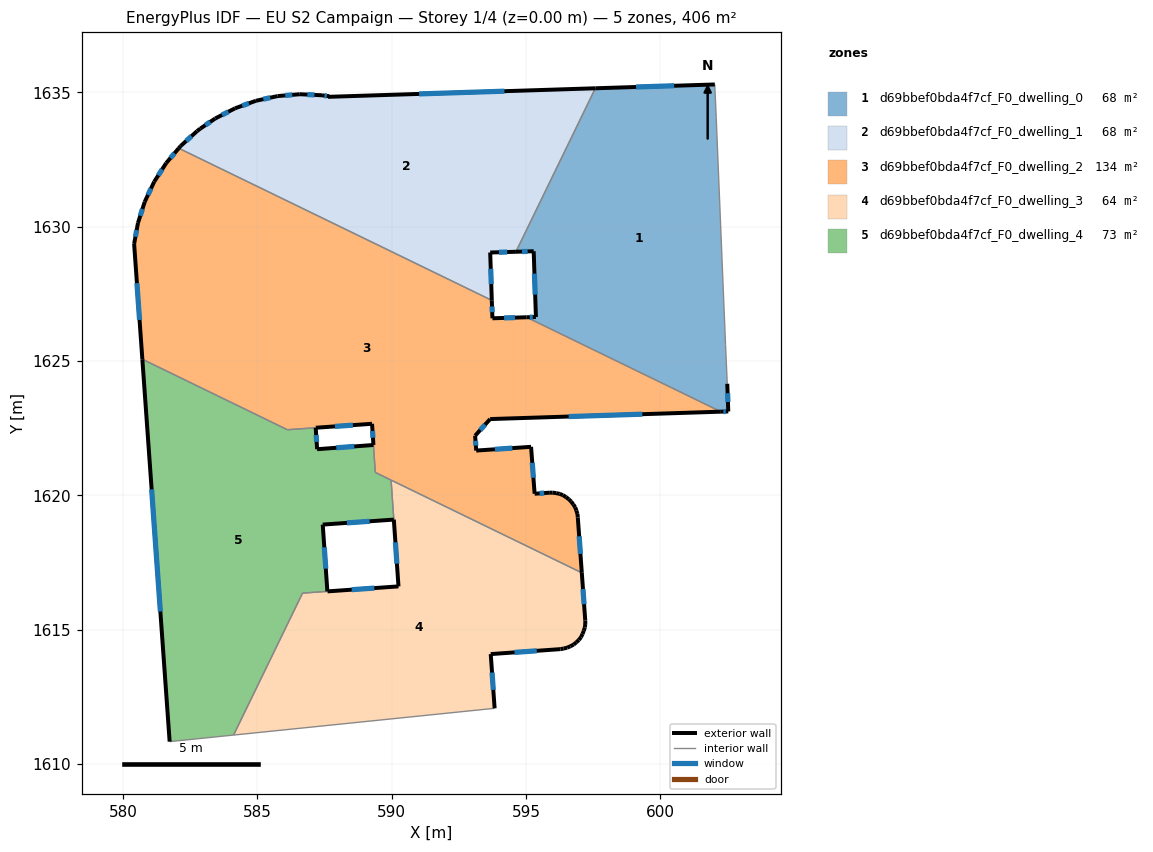
=== STOREY PLAN SPEC (per zone: floor XY polygon, exterior-wall plan segments, windows/doors) ===
zone 1: d69bbef0bda4f7cf_F0_dwelling_0  (67.7 m²)
  floor: (602.03, 1635.29) (602.03, 1635.23) (602.08, 1634.07) (602.42, 1625.62) (602.49, 1624.15) (602.53, 1623.12) (602.25, 1623.11) (595.02, 1626.62) (595.37, 1626.63) (595.28, 1629.08) (594.62, 1629.06) (597.58, 1635.15)
  exterior wall: (602.53, 1623.12) – (602.49, 1624.15)  [1.0 m]
    window: (602.51, 1623.47) – (602.50, 1623.80)  [0.3 m²]
  exterior wall: (602.25, 1623.11) – (602.53, 1623.12)  [0.3 m]
    window: (602.34, 1623.11) – (602.43, 1623.12)  [0.1 m²]
  exterior wall: (595.37, 1626.63) – (595.02, 1626.62)  [0.3 m]
    window: (595.25, 1626.63) – (595.14, 1626.63)  [0.1 m²]
  exterior wall: (595.28, 1629.08) – (595.37, 1626.63)  [2.4 m]
    window: (595.31, 1628.25) – (595.34, 1627.47)  [0.8 m²]
  exterior wall: (594.62, 1629.06) – (595.28, 1629.08)  [0.7 m]
    window: (594.85, 1629.07) – (595.06, 1629.08)  [0.2 m²]
  exterior wall: (602.03, 1635.29) – (597.58, 1635.15)  [4.4 m]
    window: (600.51, 1635.24) – (599.09, 1635.20)  [1.4 m²]
  interior walls: 6
zone 2: d69bbef0bda4f7cf_F0_dwelling_1  (67.7 m²)
  floor: (597.58, 1635.15) (594.62, 1629.06) (593.67, 1629.04) (593.72, 1627.25) (582.07, 1632.92) (582.14, 1633.00) (582.75, 1633.55) (582.88, 1633.65) (583.43, 1634.03) (584.17, 1634.40) (584.95, 1634.68) (585.76, 1634.86) (586.58, 1634.93) (587.41, 1634.89) (587.68, 1634.85) (587.64, 1634.83)
  exterior wall: (584.17, 1634.40) – (583.43, 1634.03)  [0.8 m]
    window: (583.92, 1634.27) – (583.68, 1634.15)  [0.3 m²]
  exterior wall: (584.95, 1634.68) – (584.17, 1634.40)  [0.8 m]
    window: (584.68, 1634.59) – (584.43, 1634.50)  [0.3 m²]
  exterior wall: (585.76, 1634.86) – (584.95, 1634.68)  [0.8 m]
    window: (585.48, 1634.80) – (585.22, 1634.74)  [0.3 m²]
  exterior wall: (586.58, 1634.93) – (585.76, 1634.86)  [0.8 m]
    window: (586.30, 1634.90) – (586.04, 1634.88)  [0.3 m²]
  exterior wall: (587.41, 1634.89) – (586.58, 1634.93)  [0.8 m]
    window: (587.12, 1634.90) – (586.86, 1634.91)  [0.3 m²]
  exterior wall: (587.68, 1634.85) – (587.41, 1634.89)  [0.3 m]
    window: (587.58, 1634.86) – (587.50, 1634.87)  [0.1 m²]
  exterior wall: (587.68, 1634.85) – (587.64, 1634.83)  [0.0 m]
  exterior wall: (597.58, 1635.15) – (587.64, 1634.83)  [10.0 m]
    window: (594.20, 1635.04) – (591.02, 1634.94)  [3.0 m²]
  exterior wall: (593.67, 1629.04) – (594.62, 1629.06)  [1.0 m]
    window: (593.99, 1629.04) – (594.30, 1629.05)  [0.3 m²]
  exterior wall: (593.72, 1627.25) – (593.67, 1629.04)  [1.8 m]
    window: (593.70, 1627.86) – (593.69, 1628.43)  [0.5 m²]
  exterior wall: (582.14, 1633.00) – (582.07, 1632.92)  [0.1 m]
  exterior wall: (582.75, 1633.55) – (582.14, 1633.00)  [0.8 m]
    window: (582.55, 1633.36) – (582.35, 1633.19)  [0.3 m²]
  exterior wall: (582.88, 1633.65) – (582.75, 1633.55)  [0.2 m]
  exterior wall: (583.43, 1634.03) – (582.88, 1633.65)  [0.7 m]
    window: (583.24, 1633.90) – (583.06, 1633.78)  [0.2 m²]
  interior walls: 2
zone 3: d69bbef0bda4f7cf_F0_dwelling_2  (134.1 m²)
  floor: (595.02, 1626.62) (602.25, 1623.11) (593.66, 1622.84) (593.10, 1622.22) (593.15, 1621.66) (595.19, 1621.80) (595.32, 1620.06) (595.86, 1620.09) (595.99, 1620.10) (596.12, 1620.08) (596.25, 1620.05) (596.37, 1620.00) (596.48, 1619.93) (596.58, 1619.86) (596.68, 1619.77) (596.76, 1619.66) (596.83, 1619.55) (596.87, 1619.43) (596.91, 1619.30) (596.93, 1619.17) (597.07, 1617.11) (589.39, 1620.85) (589.27, 1622.66) (586.12, 1622.44) (580.72, 1625.06) (580.41, 1629.36) (580.55, 1630.13) (580.81, 1630.92) (581.16, 1631.67) (581.61, 1632.37) (582.07, 1632.92) (593.72, 1627.25) (593.75, 1626.59)
  exterior wall: (587.18, 1622.51) – (589.27, 1622.66)  [2.1 m]
    window: (587.89, 1622.56) – (588.56, 1622.61)  [0.6 m²]
  exterior wall: (580.41, 1629.36) – (580.72, 1625.06)  [4.3 m]
    window: (580.52, 1627.89) – (580.61, 1626.52)  [1.3 m²]
  exterior wall: (580.56, 1630.13) – (580.41, 1629.36)  [0.8 m]
    window: (580.51, 1629.87) – (580.46, 1629.62)  [0.2 m²]
  exterior wall: (580.81, 1630.92) – (580.56, 1630.13)  [0.8 m]
    window: (580.72, 1630.65) – (580.64, 1630.40)  [0.3 m²]
  exterior wall: (581.16, 1631.67) – (580.81, 1630.92)  [0.8 m]
    window: (581.04, 1631.42) – (580.93, 1631.18)  [0.3 m²]
  exterior wall: (581.61, 1632.37) – (581.16, 1631.67)  [0.8 m]
    window: (581.45, 1632.13) – (581.31, 1631.91)  [0.3 m²]
  exterior wall: (582.07, 1632.92) – (581.61, 1632.37)  [0.7 m]
    window: (581.91, 1632.73) – (581.77, 1632.55)  [0.2 m²]
  exterior wall: (593.75, 1626.59) – (593.72, 1627.25)  [0.7 m]
    window: (593.74, 1626.81) – (593.73, 1627.03)  [0.2 m²]
  exterior wall: (595.02, 1626.62) – (593.75, 1626.59)  [1.3 m]
    window: (594.59, 1626.61) – (594.18, 1626.60)  [0.4 m²]
  exterior wall: (593.66, 1622.84) – (602.25, 1623.11)  [8.6 m]
    window: (596.58, 1622.93) – (599.33, 1623.02)  [2.6 m²]
  exterior wall: (593.10, 1622.22) – (593.66, 1622.84)  [0.8 m]
    window: (593.29, 1622.43) – (593.47, 1622.63)  [0.3 m²]
  exterior wall: (593.15, 1621.66) – (593.10, 1622.22)  [0.6 m]
    window: (593.13, 1621.85) – (593.12, 1622.03)  [0.2 m²]
  exterior wall: (595.19, 1621.80) – (593.15, 1621.66)  [2.0 m]
    window: (594.49, 1621.76) – (593.84, 1621.71)  [0.6 m²]
  exterior wall: (595.32, 1620.06) – (595.19, 1621.80)  [1.8 m]
    window: (595.27, 1620.65) – (595.23, 1621.21)  [0.5 m²]
  exterior wall: (595.86, 1620.09) – (595.32, 1620.06)  [0.5 m]
    window: (595.68, 1620.08) – (595.50, 1620.07)  [0.2 m²]
  exterior wall: (595.99, 1620.10) – (595.86, 1620.09)  [0.1 m]
  exterior wall: (596.12, 1620.08) – (595.99, 1620.10)  [0.1 m]
  exterior wall: (596.25, 1620.05) – (596.12, 1620.08)  [0.1 m]
  exterior wall: (596.37, 1620.00) – (596.25, 1620.05)  [0.1 m]
  exterior wall: (596.48, 1619.93) – (596.37, 1620.00)  [0.1 m]
  exterior wall: (596.58, 1619.86) – (596.48, 1619.93)  [0.1 m]
  exterior wall: (596.68, 1619.77) – (596.58, 1619.86)  [0.1 m]
  exterior wall: (596.76, 1619.66) – (596.68, 1619.77)  [0.1 m]
  exterior wall: (596.83, 1619.55) – (596.76, 1619.66)  [0.1 m]
  exterior wall: (596.87, 1619.43) – (596.83, 1619.55)  [0.1 m]
  exterior wall: (596.91, 1619.30) – (596.87, 1619.43)  [0.1 m]
  exterior wall: (596.93, 1619.17) – (596.91, 1619.30)  [0.1 m]
  exterior wall: (597.07, 1617.11) – (596.93, 1619.17)  [2.1 m]
    window: (597.02, 1617.81) – (596.98, 1618.47)  [0.6 m²]
  exterior wall: (589.27, 1622.66) – (589.32, 1621.87)  [0.8 m]
    window: (589.28, 1622.39) – (589.30, 1622.14)  [0.2 m²]
  interior walls: 7
zone 4: d69bbef0bda4f7cf_F0_dwelling_3  (64.0 m²)
  floor: (597.07, 1617.11) (597.20, 1615.34) (597.20, 1615.21) (597.19, 1615.08) (597.15, 1614.96) (597.10, 1614.84) (597.04, 1614.72) (596.97, 1614.62) (596.87, 1614.52) (596.77, 1614.44) (596.65, 1614.38) (596.53, 1614.33) (596.40, 1614.29) (596.28, 1614.27) (593.69, 1614.09) (593.83, 1612.07) (584.11, 1611.07) (586.68, 1616.35) (590.25, 1616.61) (589.98, 1620.56)
  exterior wall: (596.77, 1614.44) – (596.87, 1614.52)  [0.1 m]
  exterior wall: (596.65, 1614.38) – (596.77, 1614.44)  [0.1 m]
  exterior wall: (596.53, 1614.33) – (596.65, 1614.38)  [0.1 m]
  exterior wall: (596.40, 1614.29) – (596.53, 1614.33)  [0.1 m]
  exterior wall: (596.28, 1614.27) – (596.40, 1614.29)  [0.1 m]
  exterior wall: (593.69, 1614.09) – (596.28, 1614.27)  [2.6 m]
    window: (594.57, 1614.15) – (595.40, 1614.21)  [0.8 m²]
  exterior wall: (593.83, 1612.07) – (593.69, 1614.09)  [2.0 m]
    window: (593.78, 1612.76) – (593.73, 1613.40)  [0.6 m²]
  exterior wall: (590.25, 1616.61) – (587.61, 1616.42)  [2.6 m]
    window: (589.35, 1616.54) – (588.51, 1616.49)  [0.8 m²]
  exterior wall: (597.20, 1615.34) – (597.07, 1617.11)  [1.8 m]
    window: (597.16, 1615.94) – (597.12, 1616.51)  [0.5 m²]
  exterior wall: (597.20, 1615.21) – (597.20, 1615.34)  [0.1 m]
  exterior wall: (597.19, 1615.08) – (597.20, 1615.21)  [0.1 m]
  exterior wall: (597.15, 1614.96) – (597.19, 1615.08)  [0.1 m]
  exterior wall: (597.10, 1614.84) – (597.15, 1614.96)  [0.1 m]
  exterior wall: (597.04, 1614.72) – (597.10, 1614.84)  [0.1 m]
  exterior wall: (596.97, 1614.62) – (597.04, 1614.72)  [0.1 m]
  exterior wall: (596.87, 1614.52) – (596.97, 1614.62)  [0.1 m]
  exterior wall: (590.08, 1619.09) – (590.25, 1616.61)  [2.5 m]
    window: (590.14, 1618.25) – (590.19, 1617.45)  [0.8 m²]
  interior walls: 5
zone 5: d69bbef0bda4f7cf_F0_dwelling_4  (72.5 m²)
  floor: (589.32, 1621.87) (589.39, 1620.85) (589.98, 1620.56) (590.08, 1619.09) (587.43, 1618.91) (587.60, 1616.42) (586.68, 1616.36) (584.11, 1611.07) (581.73, 1610.83) (580.72, 1625.06) (586.11, 1622.44) (587.17, 1622.51) (587.22, 1621.71)
  exterior wall: (587.22, 1621.71) – (587.17, 1622.51)  [0.8 m]
    window: (587.20, 1621.99) – (587.19, 1622.24)  [0.2 m²]
  exterior wall: (589.32, 1621.87) – (587.22, 1621.71)  [2.1 m]
    window: (588.61, 1621.82) – (587.94, 1621.77)  [0.6 m²]
  exterior wall: (587.43, 1618.91) – (590.08, 1619.09)  [2.7 m]
    window: (588.33, 1618.97) – (589.18, 1619.03)  [0.8 m²]
  exterior wall: (587.60, 1616.42) – (587.43, 1618.91)  [2.5 m]
    window: (587.55, 1617.27) – (587.49, 1618.06)  [0.8 m²]
  exterior wall: (580.72, 1625.06) – (581.73, 1610.83)  [14.3 m]
    window: (581.06, 1620.22) – (581.39, 1615.67)  [4.4 m²]
  interior walls: 8

=== DERIVED (storey summary) ===
Building: EU S2 Campaign
Storey: 1 of 4  (floor level z = 0.00 m)
Storey gross floor area: 406.1 m²
Zones on this storey: 5
  - d69bbef0bda4f7cf_F0_dwelling_0: floor 67.7 m²; exterior wall 9.2 m (27.6 m²); 6 window(s) 2.8 m²; WWR 10.2%
  - d69bbef0bda4f7cf_F0_dwelling_1: floor 67.7 m²; exterior wall 18.9 m (56.7 m²); 11 window(s) 5.7 m²; WWR 10.0%
  - d69bbef0bda4f7cf_F0_dwelling_2: floor 134.1 m²; exterior wall 31.1 m (93.2 m²); 17 window(s) 9.0 m²; WWR 9.7%
  - d69bbef0bda4f7cf_F0_dwelling_3: floor 64.0 m²; exterior wall 13.1 m (39.3 m²); 5 window(s) 3.5 m²; WWR 9.0%
  - d69bbef0bda4f7cf_F0_dwelling_4: floor 72.5 m²; exterior wall 22.3 m (67.0 m²); 5 window(s) 6.8 m²; WWR 10.2%
Zone adjacency (shared interzone walls):
  - d69bbef0bda4f7cf_F0_dwelling_0 ↔ d69bbef0bda4f7cf_F0_dwelling_1
  - d69bbef0bda4f7cf_F0_dwelling_0 ↔ d69bbef0bda4f7cf_F0_dwelling_2
  - d69bbef0bda4f7cf_F0_dwelling_1 ↔ d69bbef0bda4f7cf_F0_dwelling_2
  - d69bbef0bda4f7cf_F0_dwelling_2 ↔ d69bbef0bda4f7cf_F0_dwelling_3
  - d69bbef0bda4f7cf_F0_dwelling_2 ↔ d69bbef0bda4f7cf_F0_dwelling_4
  - d69bbef0bda4f7cf_F0_dwelling_3 ↔ d69bbef0bda4f7cf_F0_dwelling_4